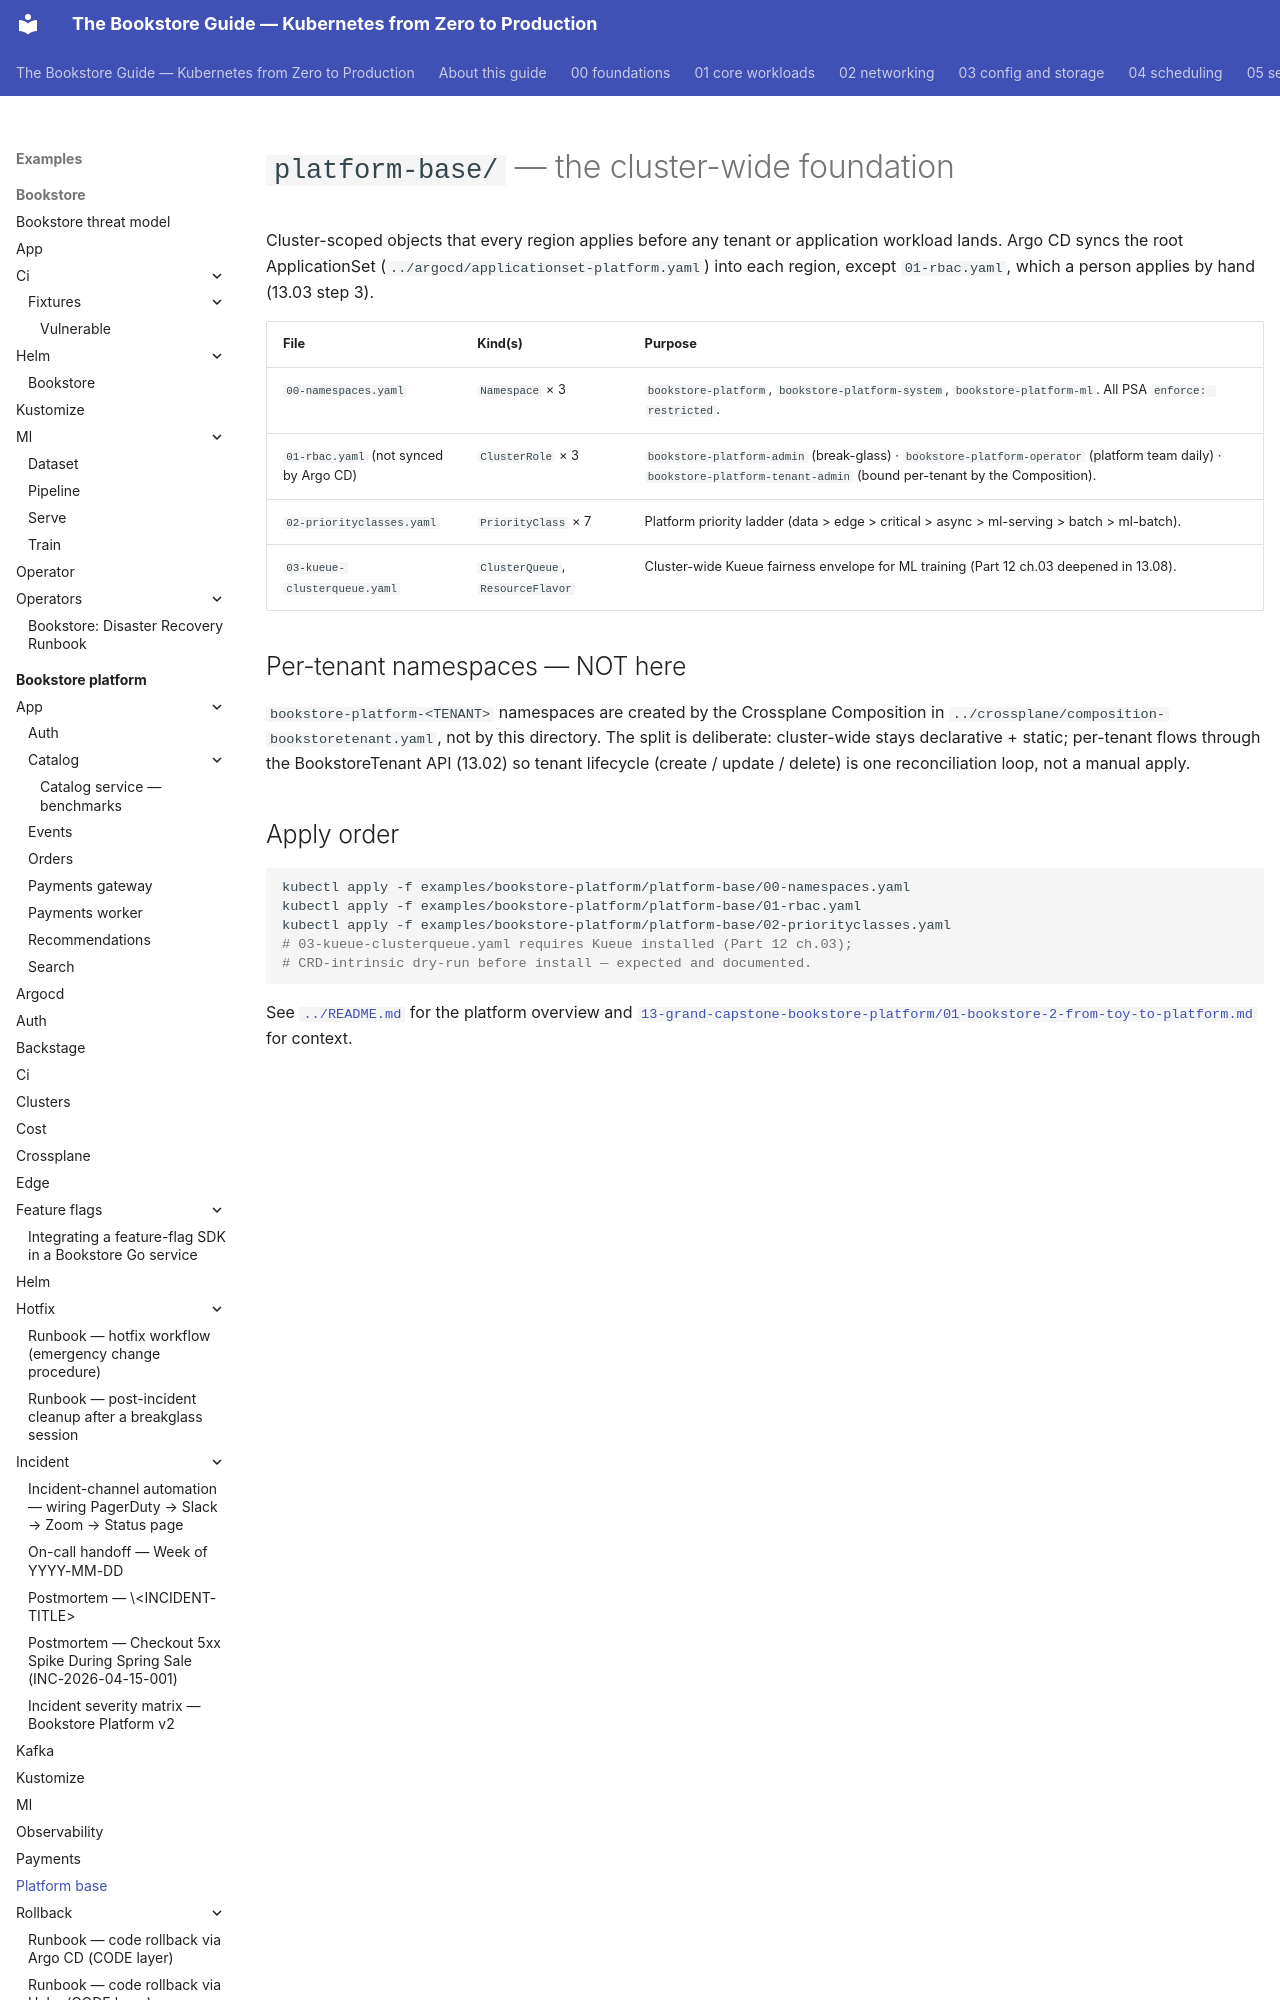

repository: abd-ulbasit/bookstore-kubernetes-guide · page: examples/bookstore-platform/platform-base/index.html · generator: mkdocs

# `platform-base/` — the cluster-wide foundation

Cluster-scoped objects that every region applies before any tenant or
application workload lands. Argo CD syncs the root ApplicationSet
(`../argocd/applicationset-platform.yaml`) into each region, except
`01-rbac.yaml`, which a person applies by hand (13.03 step 3).

| File | Kind(s) | Purpose |
|------|---------|---------|
| `00-namespaces.yaml` | `Namespace` × 3 | `bookstore-platform`, `bookstore-platform-system`, `bookstore-platform-ml`. All PSA `enforce: restricted`. |
| `01-rbac.yaml` (not synced by Argo CD) | `ClusterRole` × 3 | `bookstore-platform-admin` (break-glass) · `bookstore-platform-operator` (platform team daily) · `bookstore-platform-tenant-admin` (bound per-tenant by the Composition). |
| `02-priorityclasses.yaml` | `PriorityClass` × 7 | Platform priority ladder (data > edge > critical > async > ml-serving > batch > ml-batch). |
| `03-kueue-clusterqueue.yaml` | `ClusterQueue`, `ResourceFlavor` | Cluster-wide Kueue fairness envelope for ML training (Part 12 ch.03 deepened in 13.08). |
